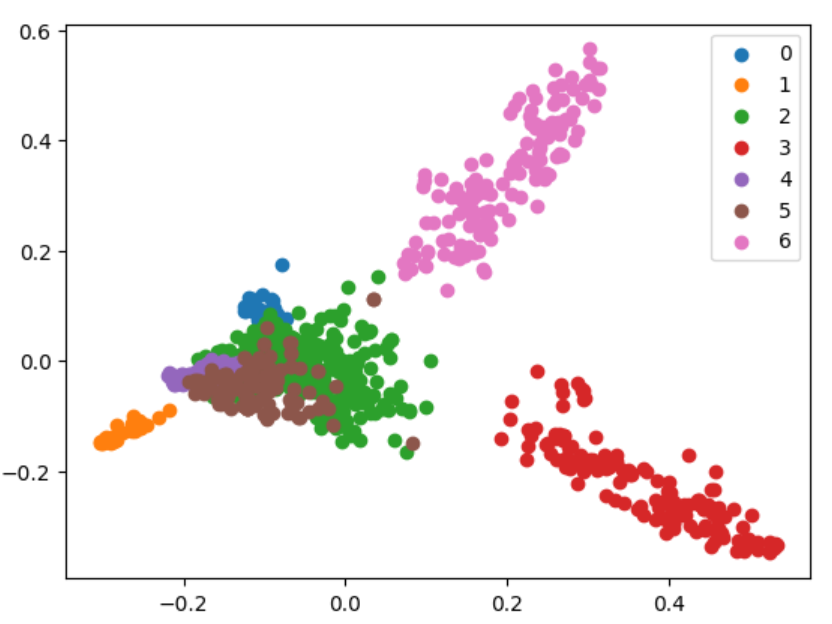

Data behind this chart, as committed beside it:
, Topic 0, Topic 1, Topic 2, Topic 3, Topic 4, Topic 5, Topic 6, Dominant topic, Cluster
Doc 0, 0.01, 0.01, 0.78, 0.01, 0.15, 0.01, 0.01, Topic 2, Cluster 0
Doc 1, 0.01, 0.01, 0.01, 0.54, 0.39, 0.01, 0.01, Topic 3, Cluster 0
Doc 2, 0.1, 0.01, 0.01, 0.01, 0.84, 0.01, 0.01, Topic 4, Cluster 0
Doc 3, 0.02, 0.02, 0.02, 0.02, 0.58, 0.34, 0.02, Topic 4, Cluster 1
Doc 4, 0.01, 0.01, 0.01, 0.56, 0.37, 0.01, 0.01, Topic 3, Cluster 0
Doc 5, 0.75, 0.02, 0.02, 0.02, 0.17, 0.02, 0.02, Topic 0, Cluster 0
Doc 6, 0.02, 0.02, 0.02, 0.03, 0.87, 0.02, 0.02, Topic 4, Cluster 0
Doc 7, 0.02, 0.02, 0.02, 0.9, 0.02, 0.02, 0.02, Topic 3, Cluster 1
Doc 8, 0.02, 0.02, 0.02, 0.9, 0.02, 0.02, 0.02, Topic 3, Cluster 0
Doc 9, 0.02, 0.02, 0.02, 0.02, 0.67, 0.24, 0.02, Topic 4, Cluster 0
Doc 10, 0.57, 0.02, 0.02, 0.02, 0.36, 0.02, 0.02, Topic 0, Cluster 0
Doc 11, 0.02, 0.02, 0.02, 0.01, 0.9, 0.01, 0.01, Topic 4, Cluster 0
Doc 12, 0.01, 0.01, 0.01, 0.51, 0.42, 0.01, 0.01, Topic 3, Cluster 0
Doc 13, 0.02, 0.02, 0.02, 0.02, 0.89, 0.02, 0.02, Topic 4, Cluster 0
Doc 14, 0.02, 0.02, 0.02, 0.02, 0.88, 0.02, 0.02, Topic 4, Cluster 0
Doc 15, 0.01, 0.75, 0.01, 0.01, 0.2, 0.01, 0.01, Topic 1, Cluster 1
Doc 16, 0.01, 0.01, 0.01, 0.86, 0.07, 0.01, 0.01, Topic 3, Cluster 0
Doc 17, 0.68, 0.02, 0.02, 0.02, 0.13, 0.12, 0.02, Topic 0, Cluster 0
Doc 18, 0.01, 0.01, 0.93, 0.01, 0.01, 0.01, 0.01, Topic 2, Cluster 0
Doc 19, 0.02, 0.02, 0.02, 0.02, 0.02, 0.85, 0.02, Topic 5, Cluster 0
Doc 20, 0.01, 0.01, 0.01, 0.32, 0.61, 0.01, 0.01, Topic 4, Cluster 0
Doc 21, 0.02, 0.02, 0.02, 0.61, 0.02, 0.32, 0.02, Topic 3, Cluster 0
Doc 22, 0.02, 0.02, 0.02, 0.02, 0.89, 0.02, 0.02, Topic 4, Cluster 0
Doc 23, 0.02, 0.02, 0.02, 0.91, 0.02, 0.02, 0.02, Topic 3, Cluster 0
Doc 24, 0.01, 0.01, 0.93, 0.01, 0.01, 0.01, 0.01, Topic 2, Cluster 0
Doc 25, 0.02, 0.02, 0.02, 0.5, 0.41, 0.02, 0.02, Topic 3, Cluster 1
Doc 26, 0.01, 0.01, 0.01, 0.51, 0.42, 0.01, 0.01, Topic 3, Cluster 0
Doc 27, 0.04, 0.01, 0.05, 0.01, 0.86, 0.01, 0.01, Topic 4, Cluster 0
Doc 28, 0.01, 0.01, 0.86, 0.01, 0.09, 0.01, 0.01, Topic 2, Cluster 0
Doc 29, 0.02, 0.02, 0.02, 0.88, 0.02, 0.02, 0.02, Topic 3, Cluster 0
Doc 30, 0.85, 0.02, 0.02, 0.02, 0.06, 0.02, 0.02, Topic 0, Cluster 1
Doc 31, 0.01, 0.01, 0.01, 0.48, 0.45, 0.01, 0.01, Topic 3, Cluster 0
Doc 32, 0.02, 0.02, 0.02, 0.2, 0.72, 0.02, 0.02, Topic 4, Cluster 0
Doc 33, 0.02, 0.02, 0.02, 0.02, 0.7, 0.21, 0.02, Topic 4, Cluster 0
Doc 34, 0.02, 0.02, 0.02, 0.05, 0.55, 0.32, 0.02, Topic 4, Cluster 1
Doc 35, 0.01, 0.01, 0.01, 0.91, 0.01, 0.01, 0.01, Topic 3, Cluster 0
Doc 36, 0.01, 0.01, 0.01, 0.01, 0.91, 0.01, 0.01, Topic 4, Cluster 0
Doc 37, 0.01, 0.01, 0.01, 0.01, 0.75, 0.18, 0.01, Topic 4, Cluster 0
Doc 38, 0.57, 0.01, 0.01, 0.01, 0.36, 0.01, 0.01, Topic 0, Cluster 1
Doc 39, 0.02, 0.02, 0.02, 0.02, 0.88, 0.04, 0.02, Topic 4, Cluster 0
Doc 40, 0.01, 0.01, 0.01, 0.01, 0.91, 0.01, 0.01, Topic 4, Cluster 0
Doc 41, 0.01, 0.01, 0.93, 0.01, 0.01, 0.01, 0.01, Topic 2, Cluster 0
Doc 42, 0.02, 0.02, 0.02, 0.02, 0.86, 0.06, 0.02, Topic 4, Cluster 0
Doc 43, 0.02, 0.02, 0.02, 0.02, 0.79, 0.13, 0.02, Topic 4, Cluster 0
Doc 44, 0.02, 0.02, 0.02, 0.02, 0.91, 0.02, 0.02, Topic 4, Cluster 0
Doc 45, 0.01, 0.01, 0.81, 0.01, 0.12, 0.01, 0.01, Topic 2, Cluster 1
Doc 46, 0.01, 0.01, 0.01, 0.01, 0.91, 0.01, 0.01, Topic 4, Cluster 0
Doc 47, 0.94, 0.01, 0.01, 0.01, 0.01, 0.01, 0.01, Topic 0, Cluster 1
Doc 48, 0.01, 0.01, 0.01, 0.06, 0.88, 0.01, 0.01, Topic 4, Cluster 0
Doc 49, 0.2, 0.01, 0.01, 0.01, 0.74, 0.01, 0.01, Topic 4, Cluster 1
Doc 50, 0.94, 0.01, 0.01, 0.01, 0.01, 0.01, 0.01, Topic 0, Cluster 1
Doc 51, 0.02, 0.02, 0.02, 0.91, 0.02, 0.02, 0.02, Topic 3, Cluster 0
Doc 52, 0.01, 0.01, 0.7, 0.01, 0.23, 0.01, 0.01, Topic 2, Cluster 0
Doc 53, 0.1, 0.02, 0.02, 0.02, 0.62, 0.22, 0.02, Topic 4, Cluster 0
Doc 54, 0.01, 0.01, 0.02, 0.01, 0.91, 0.01, 0.01, Topic 4, Cluster 0
Doc 55, 0.01, 0.01, 0.18, 0.01, 0.41, 0.36, 0.01, Topic 4, Cluster 0
Doc 56, 0.02, 0.02, 0.02, 0.02, 0.9, 0.02, 0.02, Topic 4, Cluster 0
Doc 57, 0.01, 0.01, 0.01, 0.01, 0.7, 0.23, 0.01, Topic 4, Cluster 0
Doc 58, 0.02, 0.02, 0.02, 0.49, 0.29, 0.14, 0.02, Topic 3, Cluster 0
Doc 59, 0.02, 0.02, 0.02, 0.02, 0.9, 0.02, 0.02, Topic 4, Cluster 0
... 1,032 more rows
